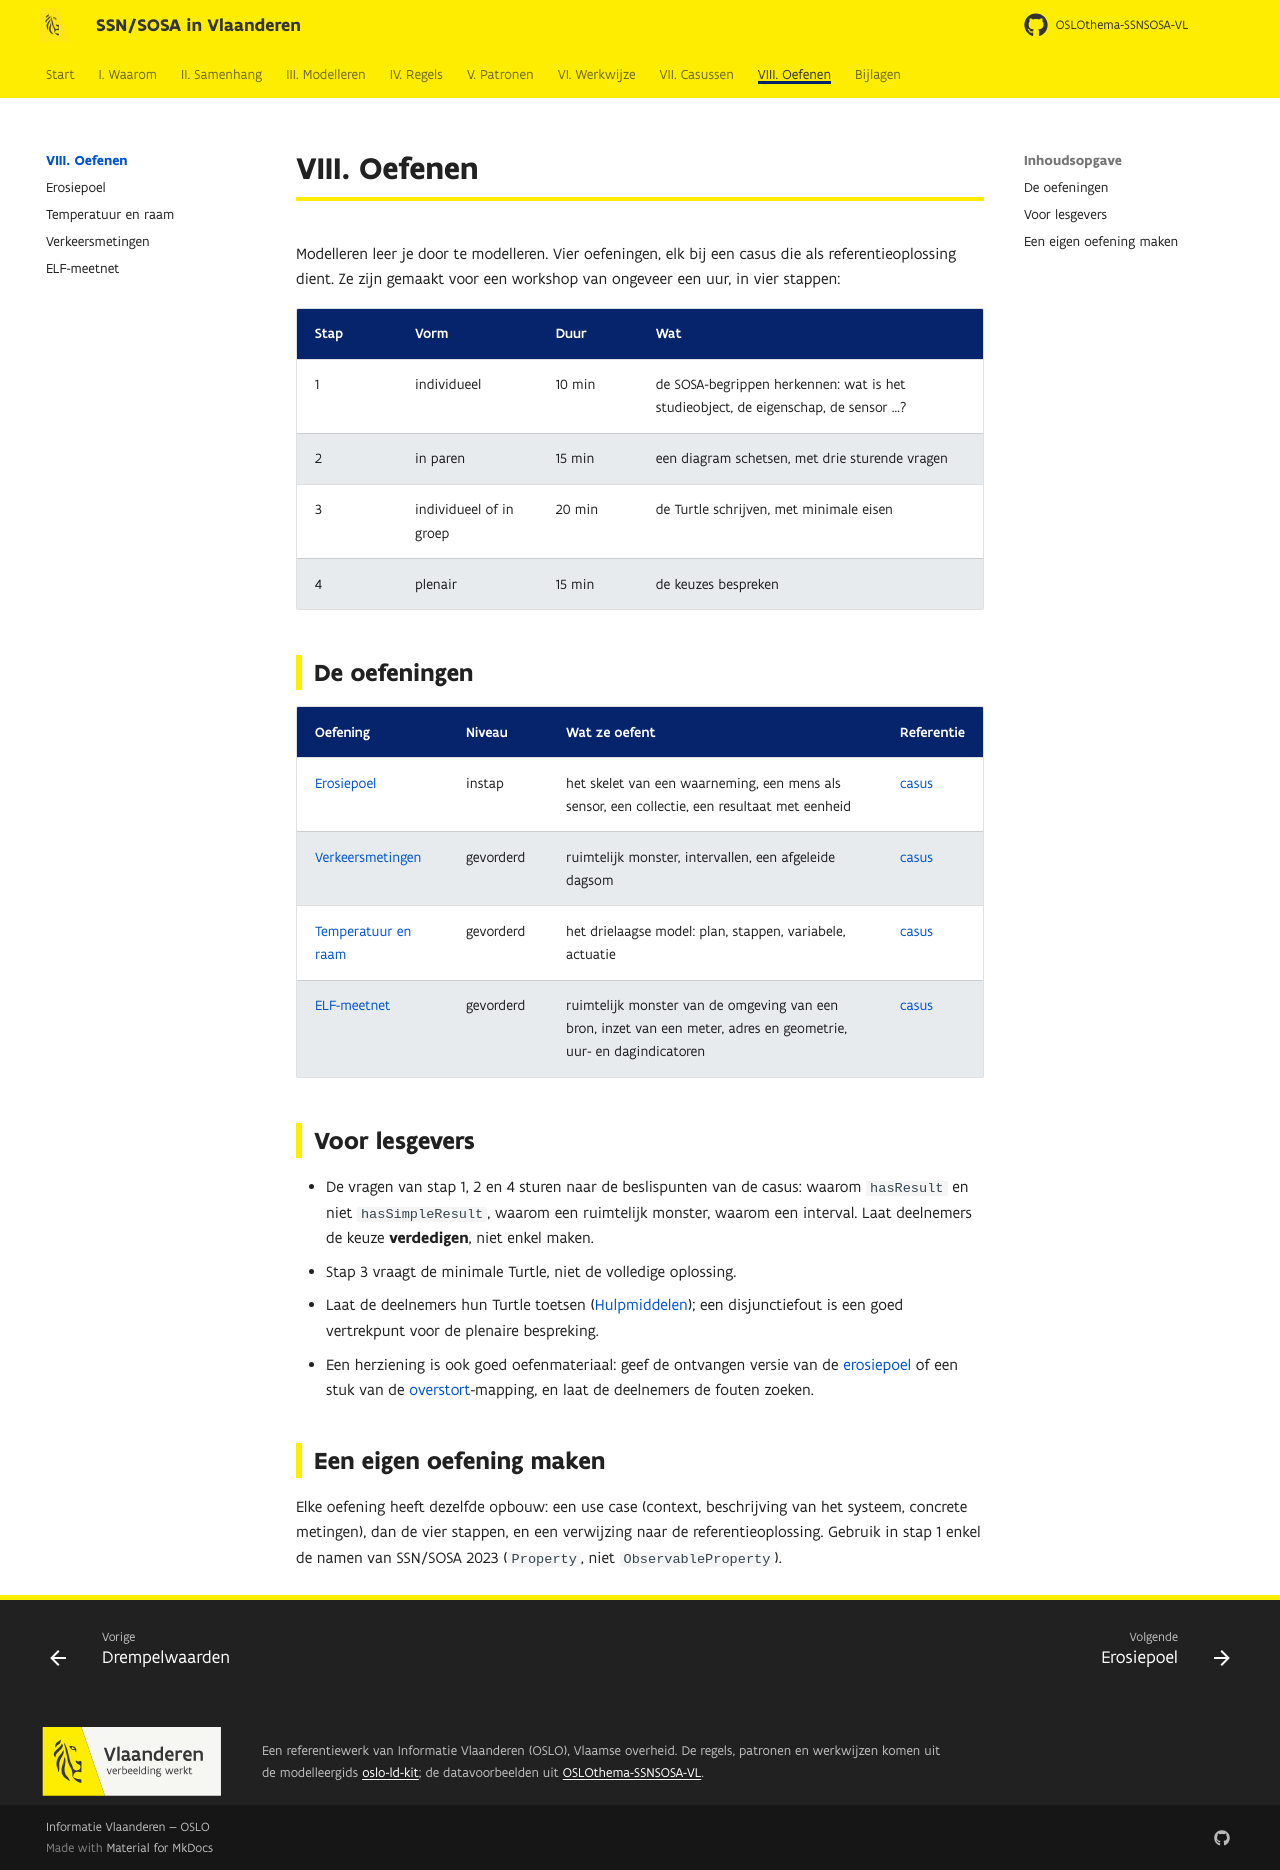

repository: Informatievlaanderen/OSLOthema-SSNSOSA-VL · page: oefenen/index.html · generator: mkdocs

# VIII. Oefenen

Modelleren leer je door te modelleren. Vier oefeningen, elk bij een casus die als
referentieoplossing dient. Ze zijn gemaakt voor een workshop van ongeveer een uur, in vier stappen:

| Stap | Vorm | Duur | Wat |
|---|---|---|---|
| 1 | individueel | 10 min | de SOSA-begrippen herkennen: wat is het studieobject, de eigenschap, de sensor …? |
| 2 | in paren | 15 min | een diagram schetsen, met drie sturende vragen |
| 3 | individueel of in groep | 20 min | de Turtle schrijven, met minimale eisen |
| 4 | plenair | 15 min | de keuzes bespreken |

## De oefeningen

| Oefening | Niveau | Wat ze oefent | Referentie |
|---|---|---|---|
| [Erosiepoel](erosiepoel.md) | instap | het skelet van een waarneming, een mens als sensor, een collectie, een resultaat met eenheid | [casus](../casussen/erosiepoel.md) |
| [Verkeersmetingen](verkeersmetingen.md) | gevorderd | ruimtelijk monster, intervallen, een afgeleide dagsom | [casus](../casussen/verkeersmetingen.md) |
| [Temperatuur en raam](temperatuur-raam.md) | gevorderd | het drielaagse model: plan, stappen, variabele, actuatie | [casus](../casussen/temperatuur-raam.md) |
| [ELF-meetnet](elf.md) | gevorderd | ruimtelijk monster van de omgeving van een bron, inzet van een meter, adres en geometrie, uur- en dagindicatoren | [casus](../casussen/elf.md) |

## Voor lesgevers

- De vragen van stap 1, 2 en 4 sturen naar de beslispunten van de casus: waarom `hasResult` en niet
  `hasSimpleResult`, waarom een ruimtelijk monster, waarom een interval. Laat deelnemers de keuze
  **verdedigen**, niet enkel maken.
- Stap 3 vraagt de minimale Turtle, niet de volledige oplossing.
- Laat de deelnemers hun Turtle toetsen ([Hulpmiddelen](../bijlagen/hulpmiddelen.md)); een
  disjunctiefout is een goed vertrekpunt voor de plenaire bespreking.
- Een herziening is ook goed oefenmateriaal: geef de ontvangen versie van de
  [erosiepoel](../casussen/erosiepoel.md) of een stuk van de [overstort](../casussen/overstort.md)-mapping,
  en laat de deelnemers de fouten zoeken.

## Een eigen oefening maken

Elke oefening heeft dezelfde opbouw: een use case (context, beschrijving van het systeem, concrete
metingen), dan de vier stappen, en een verwijzing naar de referentieoplossing. Gebruik in stap 1
enkel de namen van SSN/SOSA 2023 (`Property`, niet `ObservableProperty`).
